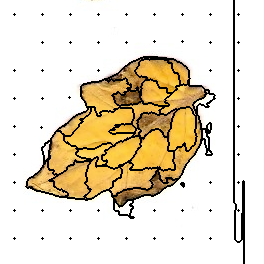

Values plotted in this chart, from the file beside it:
58, 58, 58, 58, 58, 58, 58, 58, 58, 58, 58, 58, 58, 58, 58, 58, 58, 58, 58, 58, 58, 58, 58, 58
58, 58, 58, 58, 58, 58, 58, 58, 58, 58, 58, 58, 58, 58, 58, 58, 58, 58, 58, 58, 58, 58, 58, 58
58, 58, 58, 58, 58, 58, 58, 58, 58, 58, 58, 58, 58, 58, 58, 58, 58, 58, 58, 58, 58, 58, 58, 58
58, 58, 58, 58, 58, 58, 58, 58, 58, 58, 58, 58, 58, 58, 58, 58, 58, 58, 58, 58, 58, 58, 58, 58
58, 58, 58, 58, 58, 58, 58, 58, 58, 58, 58, 58, 58, 58, 58, 58, 58, 58, 58, 58, 58, 58, 58, 58
58, 58, 58, 58, 58, 58, 58, 58, 58, 58, 58, 58, 58, 58, 58, 58, 58, 58, 58, 58, 58, 58, 58, 58
58, 58, 58, 58, 58, 58, 58, 58, 58, 58, 58, 58, 58, 58, 58, 58, 58, 58, 58, 58, 58, 58, 58, 58
58, 58, 58, 58, 58, 58, 58, 58, 58, 58, 58, 58, 58, 58, 58, 58, 58, 58, 58, 58, 58, 58, 58, 58
58, 58, 58, 58, 58, 58, 58, 58, 58, 58, 58, 58, 58, 58, 58, 58, 58, 58, 58, 58, 58, 58, 58, 58
58, 58, 58, 58, 58, 58, 58, 58, 58, 58, 58, 58, 58, 58, 58, 58, 58, 58, 58, 58, 58, 58, 58, 58
58, 58, 58, 58, 58, 58, 58, 58, 58, 58, 58, 58, 58, 58, 58, 58, 58, 58, 58, 58, 58, 58, 58, 58
58, 58, 58, 58, 58, 58, 58, 58, 58, 58, 58, 58, 58, 58, 58, 58, 58, 58, 58, 58, 58, 58, 58, 58
58, 58, 58, 58, 58, 58, 58, 58, 58, 58, 58, 58, 58, 58, 58, 58, 58, 58, 58, 58, 58, 58, 58, 58
58, 58, 58, 58, 58, 58, 58, 58, 58, 58, 58, 58, 58, 58, 58, 58, 58, 58, 58, 58, 58, 58, 58, 58
58, 58, 58, 58, 58, 58, 58, 58, 58, 58, 58, 58, 58, 58, 1, 58, 58, 58, 58, 58, 58, 58, 58, 58
58, 58, 58, 58, 58, 58, 58, 58, 58, 58, 58, 58, 58, 58, 58, 58, 58, 58, 58, 58, 58, 58, 58, 58
58, 58, 58, 58, 58, 58, 58, 58, 58, 58, 58, 58, 58, 58, 58, 58, 58, 58, 58, 58, 58, 58, 58, 58
58, 58, 58, 58, 58, 58, 58, 58, 58, 58, 58, 58, 58, 58, 58, 58, 58, 58, 58, 58, 58, 58, 58, 58
58, 58, 58, 58, 58, 58, 58, 58, 58, 58, 58, 58, 58, 58, 58, 58, 58, 58, 58, 58, 58, 58, 58, 58
58, 58, 58, 58, 58, 58, 58, 58, 58, 58, 58, 58, 58, 58, 58, 58, 58, 58, 58, 58, 58, 58, 58, 58
58, 58, 58, 58, 58, 58, 58, 58, 58, 58, 58, 58, 58, 58, 58, 58, 58, 58, 58, 58, 58, 58, 58, 58
58, 58, 58, 58, 58, 58, 58, 58, 58, 58, 58, 58, 58, 58, 58, 58, 58, 58, 58, 58, 58, 58, 58, 58
58, 58, 58, 58, 58, 58, 58, 58, 58, 58, 58, 58, 58, 58, 58, 58, 58, 58, 58, 58, 58, 58, 58, 58
58, 58, 58, 58, 58, 58, 58, 58, 58, 58, 58, 58, 58, 58, 58, 58, 58, 58, 58, 58, 58, 58, 58, 58
58, 58, 58, 58, 58, 58, 58, 58, 58, 58, 58, 58, 58, 58, 58, 58, 58, 58, 58, 58, 58, 58, 58, 58
58, 58, 58, 58, 58, 58, 58, 58, 58, 58, 58, 58, 58, 58, 58, 58, 58, 58, 58, 58, 58, 58, 58, 58
58, 58, 58, 58, 58, 58, 58, 58, 58, 58, 58, 58, 58, 58, 58, 58, 58, 58, 58, 58, 58, 58, 58, 58
58, 58, 58, 58, 58, 58, 58, 58, 58, 58, 58, 58, 58, 58, 58, 58, 58, 58, 58, 58, 58, 58, 58, 58
58, 58, 58, 58, 58, 58, 58, 58, 58, 58, 58, 58, 58, 58, 58, 58, 58, 58, 58, 58, 58, 58, 58, 58
58, 58, 58, 58, 58, 58, 58, 58, 58, 58, 58, 58, 58, 58, 58, 58, 58, 58, 58, 58, 58, 58, 58, 58
58, 58, 58, 58, 58, 58, 58, 58, 58, 58, 58, 58, 58, 58, 58, 58, 58, 58, 58, 58, 58, 58, 58, 58
58, 58, 58, 58, 58, 58, 58, 58, 58, 58, 58, 58, 58, 58, 58, 58, 58, 58, 58, 58, 58, 58, 58, 58
58, 58, 58, 58, 58, 58, 58, 58, 58, 58, 58, 58, 58, 58, 58, 58, 58, 58, 58, 58, 58, 58, 58, 58
58, 58, 58, 58, 58, 58, 58, 58, 58, 58, 58, 58, 58, 58, 58, 58, 58, 58, 58, 58, 58, 58, 58, 58
58, 58, 58, 58, 58, 58, 58, 58, 58, 58, 58, 58, 58, 58, 58, 58, 58, 58, 58, 58, 58, 58, 58, 58
58, 58, 58, 58, 58, 58, 58, 58, 58, 58, 58, 58, 58, 58, 58, 58, 58, 58, 58, 58, 58, 58, 58, 58
58, 58, 58, 58, 58, 58, 58, 58, 58, 58, 58, 58, 58, 58, 58, 58, 58, 58, 58, 58, 58, 58, 58, 58
58, 58, 58, 58, 58, 58, 58, 58, 58, 58, 58, 58, 58, 58, 58, 58, 58, 58, 58, 58, 58, 58, 58, 58
58, 58, 58, 58, 58, 58, 58, 58, 58, 58, 58, 58, 58, 58, 58, 58, 58, 58, 58, 58, 58, 58, 58, 58
58, 58, 58, 58, 58, 58, 58, 58, 58, 58, 58, 58, 58, 58, 58, 58, 58, 58, 58, 58, 58, 58, 58, 58
58, 58, 58, 58, 58, 58, 58, 58, 58, 58, 58, 58, 58, 58, 58, 58, 58, 58, 58, 58, 58, 58, 58, 58
58, 58, 58, 58, 58, 58, 58, 58, 58, 58, 58, 58, 58, 58, 58, 58, 58, 58, 58, 58, 58, 58, 58, 58
58, 58, 58, 58, 58, 58, 58, 58, 58, 58, 58, 58, 58, 58, 58, 58, 58, 58, 58, 58, 58, 58, 58, 58
58, 58, 58, 58, 58, 58, 58, 58, 58, 58, 58, 58, 58, 58, 58, 58, 58, 58, 58, 58, 58, 58, 58, 58
58, 58, 58, 58, 58, 58, 58, 58, 58, 58, 58, 58, 58, 58, 58, 58, 58, 58, 58, 58, 58, 58, 58, 58
58, 58, 58, 58, 58, 58, 58, 58, 58, 58, 58, 58, 58, 58, 58, 58, 58, 58, 58, 58, 58, 58, 58, 58
58, 58, 58, 58, 58, 58, 58, 58, 58, 58, 58, 58, 58, 58, 58, 58, 58, 58, 58, 58, 58, 58, 58, 58
58, 58, 58, 58, 58, 58, 58, 58, 58, 58, 58, 58, 58, 58, 58, 58, 58, 58, 58, 58, 58, 58, 58, 58
58, 58, 58, 58, 58, 58, 58, 58, 58, 58, 58, 58, 58, 58, 58, 58, 58, 58, 58, 58, 58, 58, 58, 58
58, 58, 58, 58, 58, 58, 58, 58, 58, 58, 58, 58, 58, 58, 58, 58, 58, 58, 58, 58, 58, 58, 58, 58
58, 58, 58, 58, 58, 58, 58, 58, 58, 58, 58, 58, 58, 58, 58, 58, 58, 58, 58, 58, 58, 58, 58, 58
58, 58, 58, 58, 58, 58, 58, 58, 58, 58, 58, 58, 58, 58, 58, 58, 58, 58, 58, 58, 58, 58, 58, 58
58, 58, 58, 58, 58, 58, 58, 58, 58, 58, 58, 58, 58, 58, 58, 58, 58, 58, 58, 58, 58, 58, 58, 58
58, 58, 58, 58, 58, 58, 58, 58, 58, 58, 58, 58, 58, 58, 58, 58, 58, 58, 58, 58, 58, 58, 58, 58
58, 58, 58, 58, 58, 58, 58, 58, 58, 58, 58, 58, 58, 58, 58, 58, 58, 58, 58, 58, 58, 58, 58, 58
58, 58, 58, 58, 58, 58, 58, 58, 58, 58, 58, 58, 58, 58, 58, 58, 58, 58, 58, 58, 58, 58, 58, 58
58, 58, 58, 58, 58, 58, 58, 58, 58, 58, 58, 58, 58, 58, 58, 58, 58, 58, 58, 58, 58, 58, 58, 58
58, 58, 58, 58, 58, 58, 58, 58, 58, 58, 58, 58, 58, 58, 58, 58, 58, 58, 58, 58, 58, 58, 58, 58
58, 58, 58, 58, 58, 58, 58, 58, 58, 58, 58, 58, 58, 58, 58, 58, 58, 58, 58, 58, 58, 58, 58, 58
58, 58, 58, 58, 58, 58, 58, 58, 58, 58, 58, 58, 58, 58, 58, 58, 58, 58, 58, 58, 58, 58, 58, 58
58, 58, 58, 58, 58, 58, 58, 58, 58, 58, 58, 58, 58, 58, 58, 58, 58, 58, 58, 58, 58, 58, 58, 58
... 203 more rows
